Run: headless pygame with SDL's dummy video driver; simulated clock (each Clock.tick advances the game by its frame time, no real sleeping); random seed 0; keys injected as events and as key.get_pressed() state; mouse plan: one left click at the window centre at the start of phase 2, then a move to the lower-right quarter at the start of phase 3.
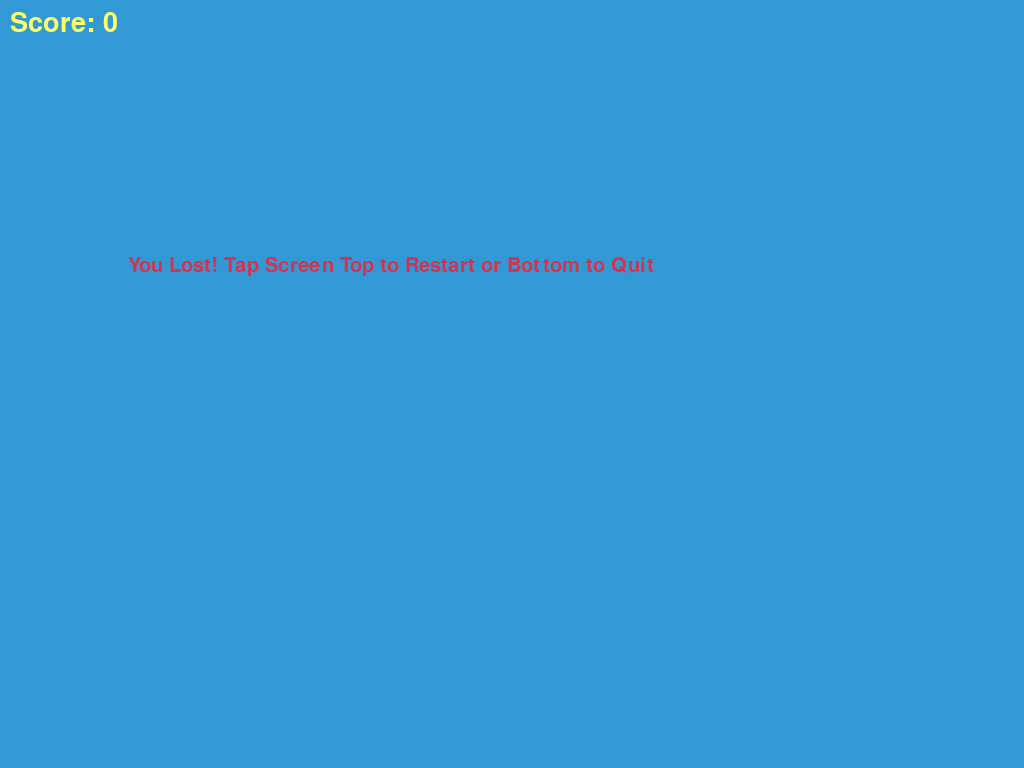
Frame 1 of 2 · flips 1–60 · no input
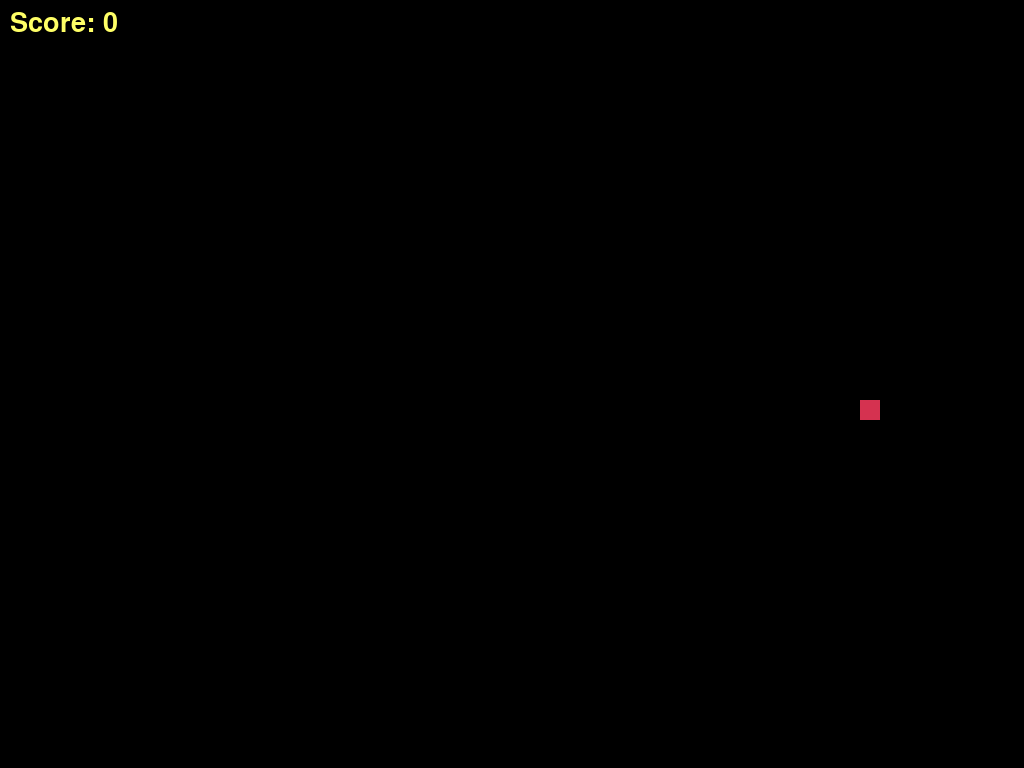
Frame 2 of 2 · flips 61–180 · clicked the window centre · tapped SPACE, RETURN · held RIGHT (→), D (game ended)

The pygame program that drew these frames:

import pygame
import time
import random
import sys

pygame.init()

WHITE = (255, 255, 255)
YELLOW = (255, 255, 102)
BLACK = (0, 0, 0)
RED = (213, 50, 80)
GREEN = (0, 255, 0)
BLUE = (50, 153, 213)

# মোবাইল ফুলস্ক্রিনের জন্য অটো-ডিটেক্ট সাইজ
info = pygame.display.Info()
DIS_WIDTH = info.current_w if info.current_w > 0 else 800
DIS_HEIGHT = info.current_h if info.current_h > 0 else 480

dis = pygame.display.set_mode((DIS_WIDTH, DIS_HEIGHT), pygame.FULLSCREEN)
pygame.display.set_caption('Termux Mobile Snake Game')

clock = pygame.time.Clock()
snake_block = 20  # মোবাইলের জন্য একটু বড় সাইজ
snake_speed = 10

font_style = pygame.font.SysFont("bahnschrift", 30)
score_font = pygame.font.SysFont("comicsansms", 40)

def your_score(score):
    value = score_font.render("Score: " + str(score), True, YELLOW)
    dis.blit(value, [10, 10])

def our_snake(snake_block, snake_list):
    for x in snake_list:
        pygame.draw.rect(dis, GREEN, [x[0], x[1], snake_block, snake_block])

def message(msg, color):
    mesg = font_style.render(msg, True, color)
    dis.blit(mesg, [DIS_WIDTH / 8, DIS_HEIGHT / 3])

def gameLoop():
    game_over = False
    game_close = False

    x1 = DIS_WIDTH / 2
    y1 = DIS_HEIGHT / 2

    x1_change = snake_block  # শুরুতে ডানদিকে যাবে
    y1_change = 0

    snake_List = []
    Length_of_snake = 1

    foodx = round(random.randrange(0, DIS_WIDTH - snake_block) / float(snake_block)) * snake_block
    foody = round(random.randrange(0, DIS_HEIGHT - snake_block) / float(snake_block)) * snake_block

    while not game_over:

        while game_close == True:
            dis.fill(BLUE)
            message("You Lost! Tap Screen Top to Restart or Bottom to Quit", RED)
            your_score(Length_of_snake - 1)
            pygame.display.update()

            for event in pygame.event.get():
                if event.type == pygame.MOUSEBUTTONDOWN:
                    mx, my = pygame.mouse.get_pos()
                    if my < DIS_HEIGHT / 2:
                        gameLoop()
                    else:
                        game_over = True
                        game_close = False
                if event.type == pygame.QUIT:
                    game_over = True
                    game_close = False

        for event in pygame.event.get():
            if event.type == pygame.QUIT:
                game_over = True
            
            # মোবাইল স্ক্রিন টাচ কন্ট্রোল (স্ক্রিনের ৪টি দিক)
            if event.type == pygame.MOUSEBUTTONDOWN or event.type == pygame.FINGERDOWN:
                if event.type == pygame.MOUSEBUTTONDOWN:
                    mx, my = pygame.mouse.get_pos()
                else:
                    mx = event.x * DIS_WIDTH
                    my = event.y * DIS_HEIGHT

                # স্ক্রিনের ডান, বাম, উপর, নিচ হিসাব করে মুভমেন্ট
                if mx > DIS_WIDTH * 0.75 and x1_change == 0:
                    x1_change = snake_block
                    y1_change = 0
                elif mx < DIS_WIDTH * 0.25 and x1_change == 0:
                    x1_change = -snake_block
                    y1_change = 0
                elif my < DIS_HEIGHT * 0.25 and y1_change == 0:
                    y1_change = -snake_block
                    x1_change = 0
                elif my > DIS_HEIGHT * 0.75 and y1_change == 0:
                    y1_change = snake_block
                    x1_change = 0

        if x1 >= DIS_WIDTH or x1 < 0 or y1 >= DIS_HEIGHT or y1 < 0:
            game_close = True
        x1 += x1_change
        y1 += y1_change
        dis.fill(BLACK)
        pygame.draw.rect(dis, RED, [foodx, foody, snake_block, snake_block])
        
        snake_Head = [x1, y1]
        snake_List.append(snake_Head)
        if len(snake_List) > Length_of_snake:
            del snake_List[0]

        for x in snake_List[:-1]:
            if x == snake_Head:
                game_close = True

        our_snake(snake_block, snake_list=snake_List)
        your_score(Length_of_snake - 1)

        pygame.display.update()

        if x1 == foodx and y1 == foody:
            foodx = round(random.randrange(0, DIS_WIDTH - snake_block) / float(snake_block)) * snake_block
            foody = round(random.randrange(0, DIS_HEIGHT - snake_block) / float(snake_block)) * snake_block
            Length_of_snake += 1

        clock.tick(snake_speed)

    pygame.quit()
    sys.exit()

gameLoop()
0
